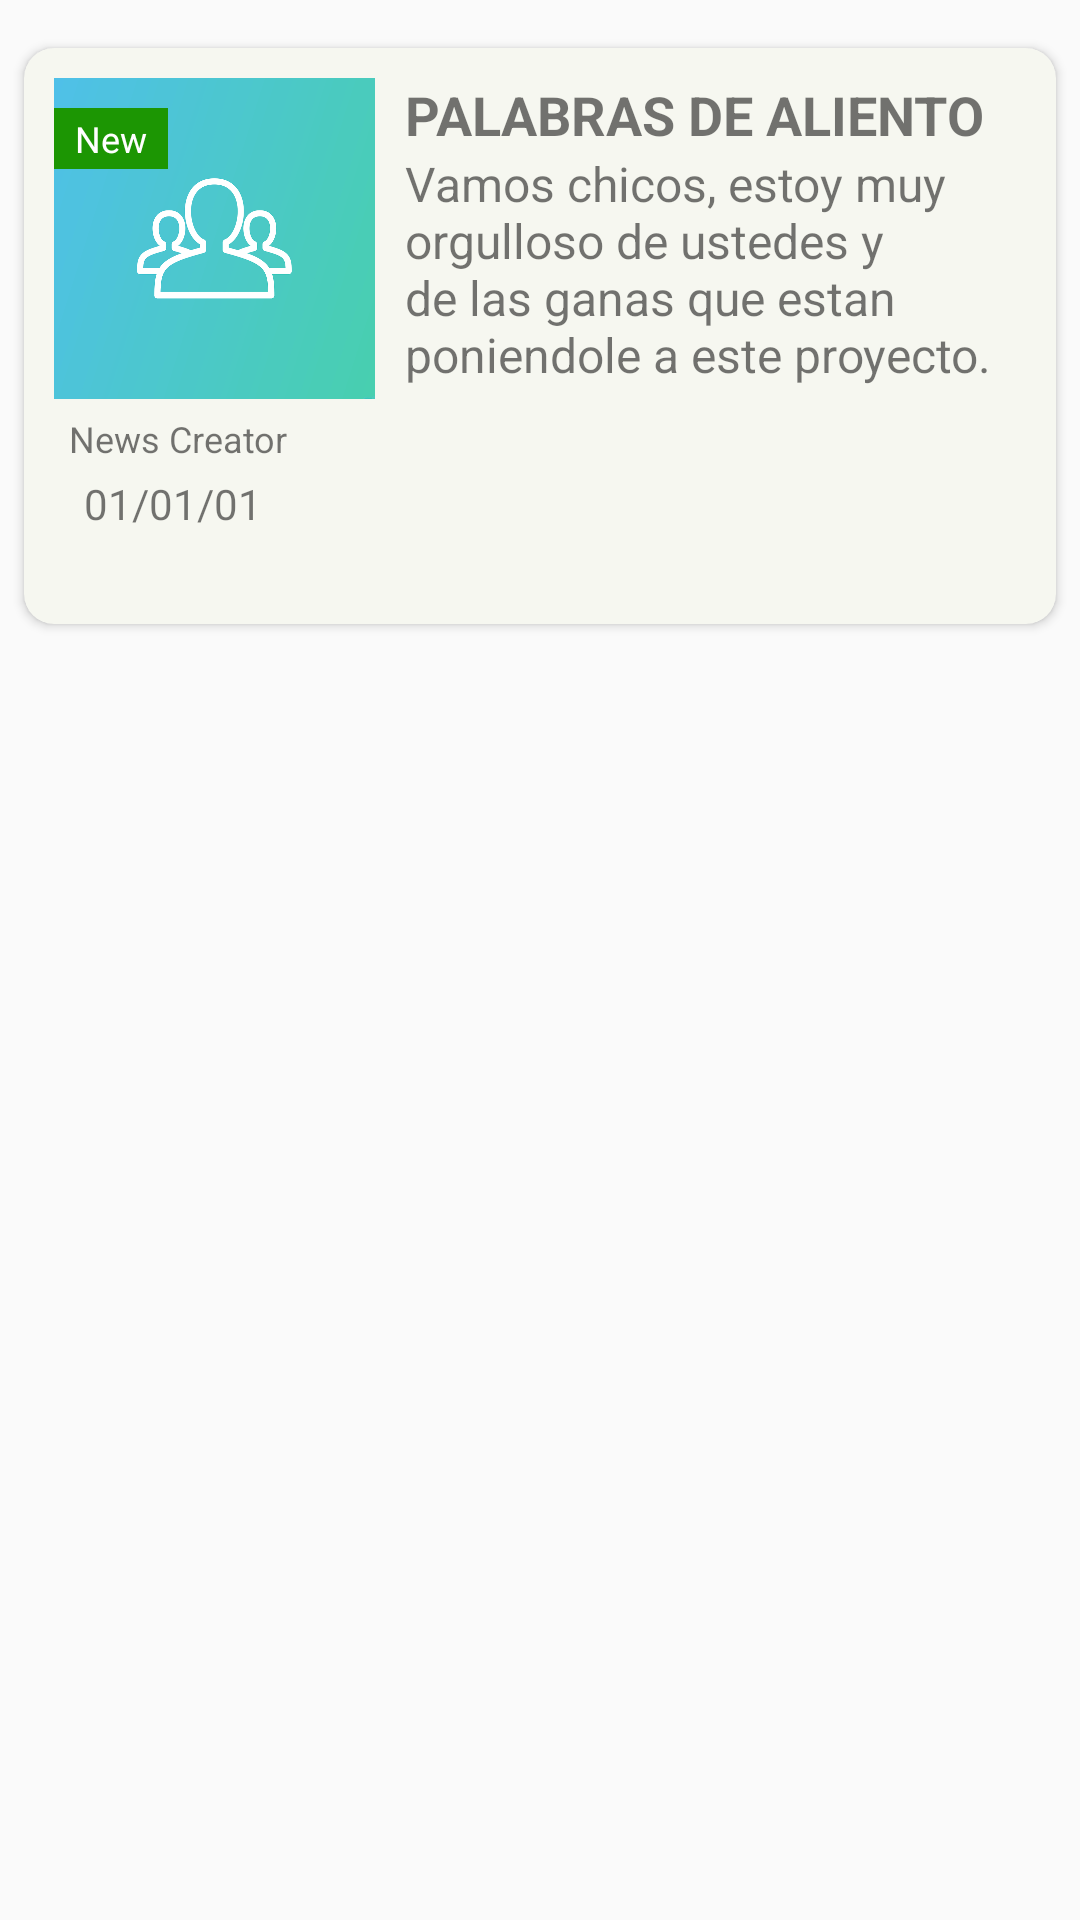

This screen was rendered from an Android layout file. Write that file and the resources it references.
<!-- AndroidManifest.xml: application theme AppTheme -->
<!-- res/layout/recycler_news.xml -->
<?xml version="1.0" encoding="utf-8"?>
<RelativeLayout xmlns:android="http://schemas.android.com/apk/res/android"
    xmlns:app="http://schemas.android.com/apk/res-auto"
    android:id="@+id/RVNews"
    android:layout_width="match_parent"
    android:layout_height="match_parent"
    android:layout_marginTop="20dp"
    app:layout_goneMarginBottom="16dp">

    <androidx.cardview.widget.CardView
        android:layout_width="match_parent"
        android:layout_height="wrap_content"
        android:layout_marginStart="8dp"
        android:layout_marginTop="16dp"
        android:layout_marginEnd="8dp"
        android:layout_marginBottom="16dp"
        app:cardBackgroundColor="#f6f7f0"
        app:cardCornerRadius="10dp">


        <RelativeLayout
            android:layout_width="match_parent"
            android:layout_height="192dp"
            android:paddingLeft="10dp"
            android:paddingTop="10dp"
            android:paddingRight="10dp"
            android:paddingBottom="10dp">

            <TextView
                android:id="@+id/textViewUsuarioNoticia"
                android:layout_width="match_parent"
                android:layout_height="1dp"
                android:layout_marginBottom="7dp" />

            <RelativeLayout
                android:layout_width="match_parent"
                android:layout_height="192dp">

                <ImageView
                    android:id="@+id/RNFotoUsuario"
                    android:layout_width="107dp"
                    android:layout_height="107dp"
                    android:background="@mipmap/user_default" />

                <TextView
                    android:id="@+id/RNIsNew"
                    android:layout_width="wrap_content"
                    android:layout_height="wrap_content"
                    android:layout_marginTop="10dp"
                    android:width="38dp"
                    android:background="#1C9603"
                    android:padding="2dp"
                    android:text="New"
                    android:textAlignment="center"
                    android:textColor="#ffffff"
                    android:textSize="12sp"
                    android:visibility="visible" />

                <TextView
                    android:id="@+id/RNTituloNoticia"
                    android:layout_width="match_parent"
                    android:layout_height="wrap_content"
                    android:layout_toEndOf="@+id/RNFotoUsuario"
                    android:paddingLeft="10dp"
                    android:paddingRight="10dp"
                    android:text="Palabras de aliento"
                    android:textAllCaps="true"
                    android:textSize="18dp"
                    android:textStyle="bold" />

                <TextView
                    android:id="@+id/RNNoticia"
                    android:layout_width="298dp"
                    android:layout_height="match_parent"
                    android:layout_below="@id/RNTituloNoticia"
                    android:layout_marginStart="0dp"
                    android:layout_toRightOf="@+id/RNFotoUsuario"
                    android:paddingLeft="10dp"
                    android:paddingRight="10dp"
                    android:text="Vamos chicos, estoy muy orgulloso de ustedes y de las ganas que estan poniendole a este proyecto."
                    android:textSize="16dp" />

                <TextView
                    android:id="@+id/RNnombre"
                    android:layout_width="107dp"
                    android:layout_height="132dp"
                    android:layout_below="@+id/RNFotoUsuario"
                    android:layout_marginTop="0dp"
                    android:paddingLeft="5dp"
                    android:paddingTop="5dp"
                    android:paddingRight="5dp"
                    android:text="News Creator"
                    android:textSize="12dp" />

                <TextView
                    android:id="@+id/RNFecha"
                    android:layout_width="match_parent"
                    android:layout_height="match_parent"
                    android:layout_below="@id/RNNoticia"
                    android:layout_alignStart="@id/RNIsNew"
                    android:layout_alignEnd="@+id/RNnombre"
                    android:layout_marginStart="5dp"
                    android:layout_marginTop="-40dp"
                    android:layout_marginEnd="5dp"
                    android:paddingLeft="5dp"
                    android:text="01/01/01" />

            </RelativeLayout>
        </RelativeLayout>
    </androidx.cardview.widget.CardView>


</RelativeLayout>
<!-- resources referenced by this layout -->
<resources>
  <!-- mipmap user_default: png bitmap (mipmap-hdpi, 39273 bytes) -->
  <style name="AppTheme" parent="Theme.AppCompat.Light.NoActionBar">
          
          <item name="colorPrimary">@color/colorPrimary</item>
          <item name="colorPrimaryDark">@color/colorPrimaryDark</item>
          <item name="colorAccent">@color/colorAccent</item>
      </style>
  <color name="colorPrimary">#85BC26</color>
  <color name="colorPrimaryDark">#00574B</color>
  <color name="colorAccent">#85BC26</color>
</resources>
